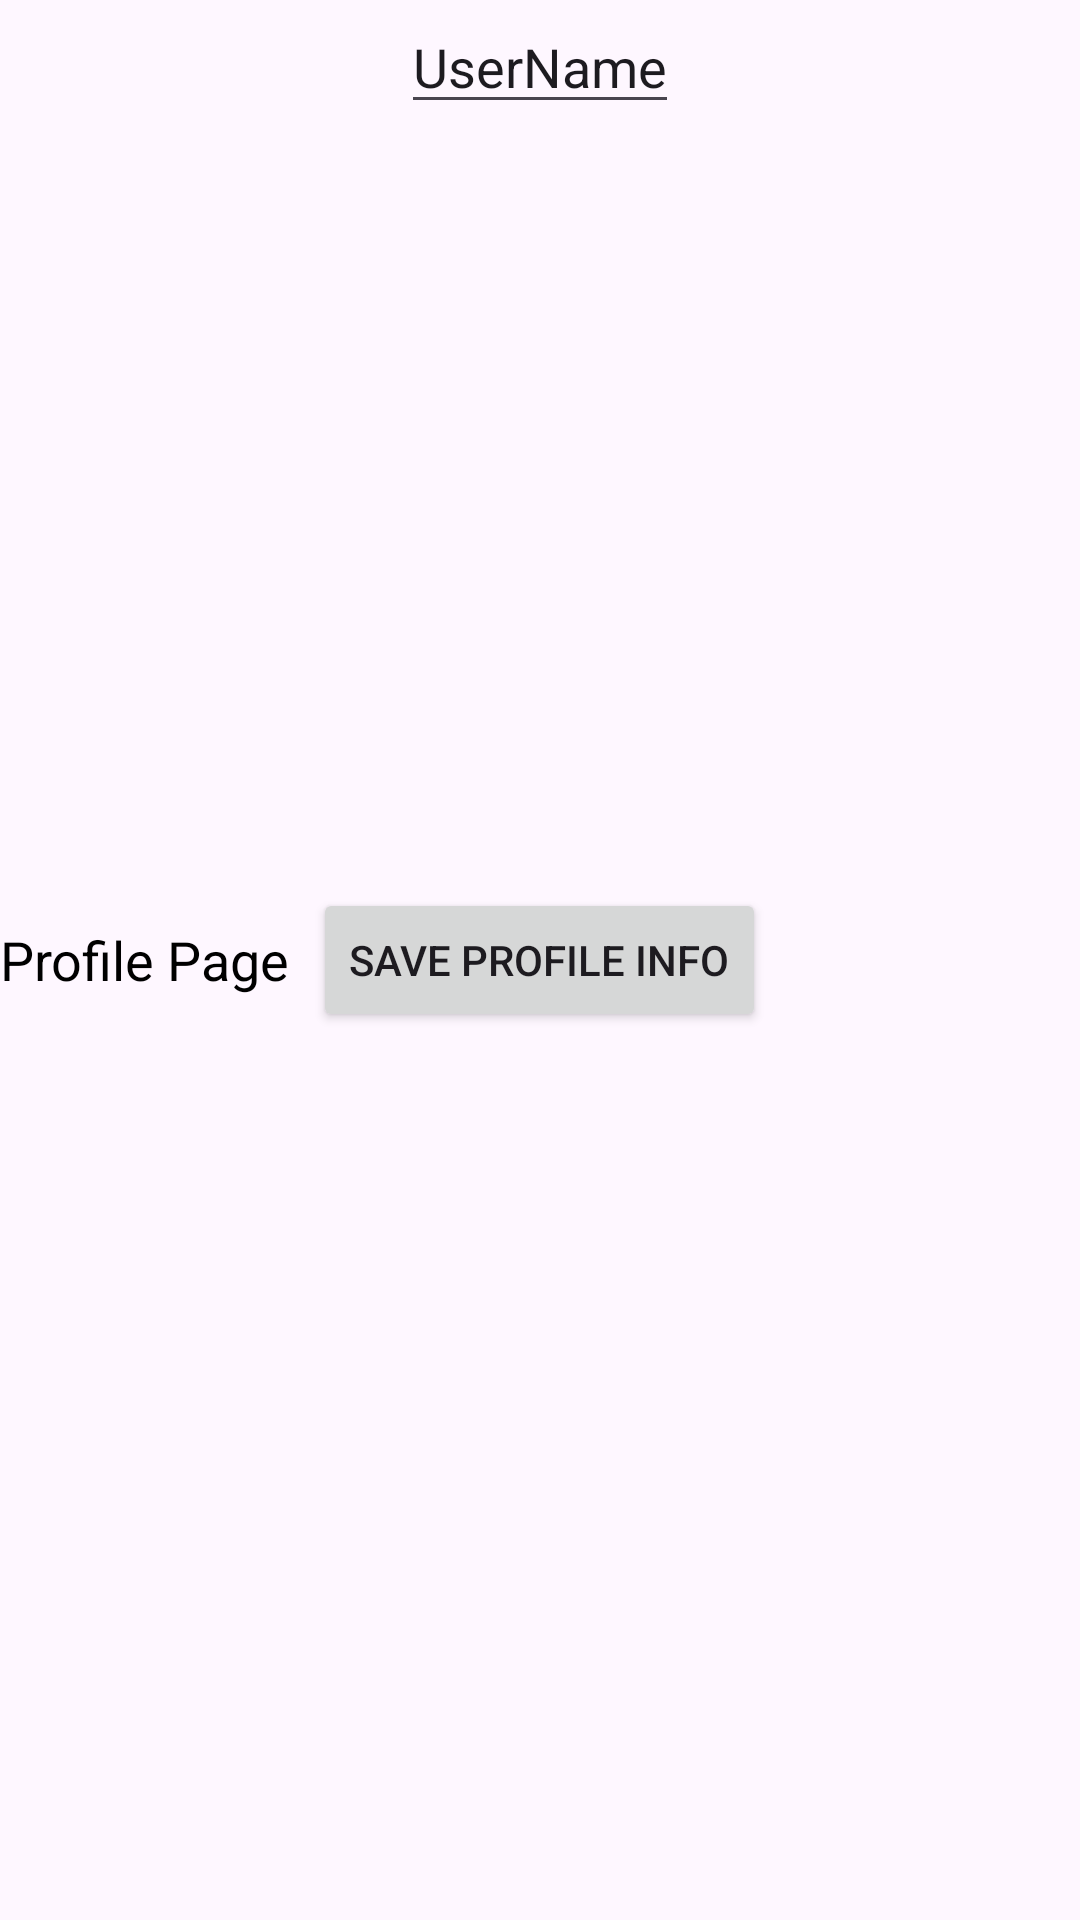

Produce the Android XML layout that renders to this screen, including the resource entries it uses.
<!-- AndroidManifest.xml: application theme Theme.AndroidApp_Practice4 -->
<!-- res/layout/fragment_profile.xml -->
<?xml version="1.0" encoding="utf-8"?>
<FrameLayout
    xmlns:android="http://schemas.android.com/apk/res/android"
    android:layout_width="match_parent"
    android:layout_height="match_parent">

    <TextView
        android:layout_width="wrap_content"
        android:layout_height="wrap_content"
        android:text="Profile Page"
        android:textSize="18sp"
        android:textColor="@color/black"
        android:layout_gravity="center_vertical" />

    <EditText
        android:id="@+id/userName"
        android:layout_width="wrap_content"
        android:layout_height="wrap_content"
        android:layout_gravity="center_horizontal"
        android:text="UserName" />

    <Button
        android:id="@+id/btnSave"
        android:layout_width="wrap_content"
        android:layout_height="wrap_content"
        android:text="Save profile info"
        android:layout_gravity="center"
        android:onClick="saveProfileInfo" />

</FrameLayout>
<!-- resources referenced by this layout -->
<resources>
  <style name="Theme.AndroidApp_Practice4" parent="Base.Theme.AndroidApp_Practice4" />
  <style name="Base.Theme.AndroidApp_Practice4" parent="Theme.Material3.DayNight.NoActionBar">
          
          
      </style>
  <!-- not gathered from this repository: default colours our renderer supplied (Android Studio template values) -->
  <color name="black">#FF000000</color>
</resources>
